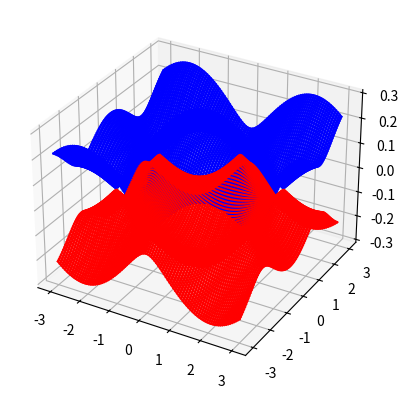

Reproduce this figure in Python.
# -*- coding: utf-8 -*-
"""
Created on Thu Jan 12 16:21:49 2023

@author: LeoMagik
"""
from scipy import *
from cmath import *
import matplotlib 
import matplotlib.pyplot as plt
from numpy import *
from mpl_toolkits import mplot3d

N = 100

t = 0.1

a = 1

kx = linspace(-3,3,N)
ky = linspace(-3,3,N)

def energy(kx,ky,t,a):
    e_plus = t*sqrt(1 + 4*(cos(ky*a*sqrt(3)/2)**2 + cos(kx*3*a/2)*cos(ky*a*sqrt(3)/2)))
    e_moins = - e_plus
    return e_plus,e_moins

def plot_energy(kx,ky,t,a):
    ax = plt.axes(projection = '3d')
    M_plus = zeros((N,N))
    M_moins = zeros((N,N))
    for i in range(len(kx)):
        for j in range(len(ky)):
            M_plus[i,j] = energy(kx[i],ky[j],t,a)[0]
            M_moins[i,j] = energy(kx[i],ky[j],t,a)[1]

        kx_fix = kx[i]*ones(len(ky))
        ax.plot3D(kx_fix,ky,M_plus[i,:], color = 'blue')
        ax.plot3D(kx_fix,ky,M_moins[i,:], color = 'red')
    for j in range(len(ky)):
        ky_fix = ky[j]*ones(len(kx))
        ax.plot3D(kx,ky_fix,M_plus[:,j], color = 'blue')
        ax.plot3D(kx,ky_fix,M_moins[:,j], color = 'red')
    plt.show()

plot_energy(kx,ky,t,a)